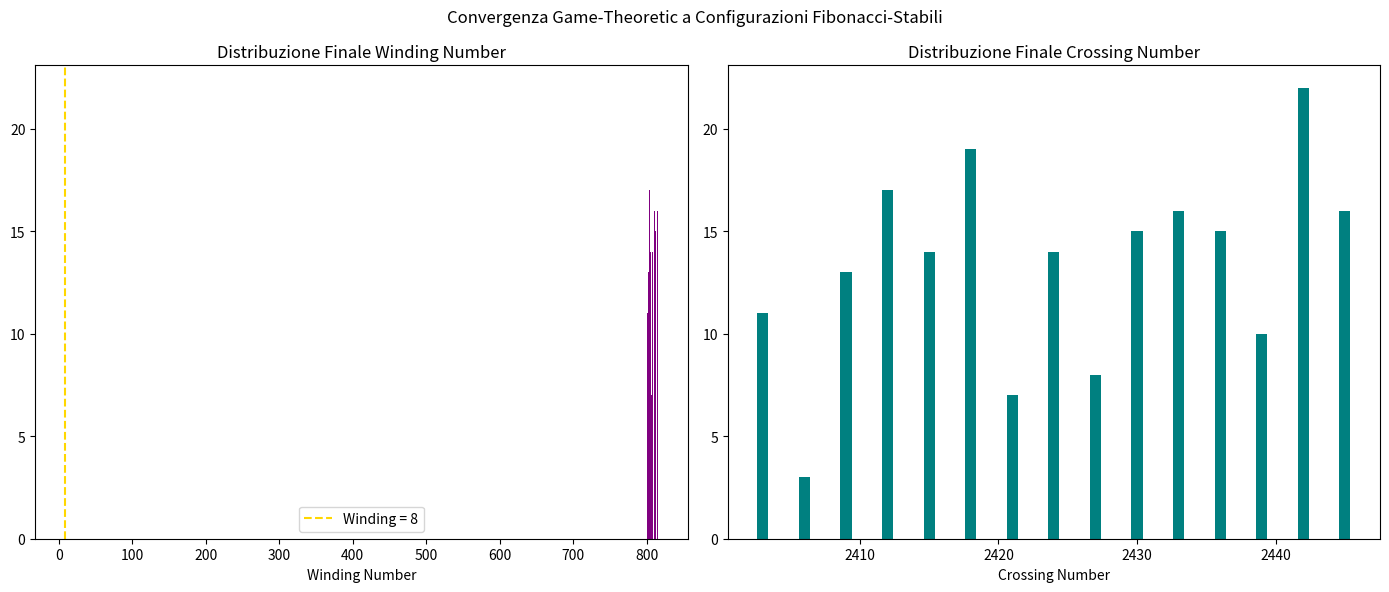

This figure's Python source:
import numpy as np
import matplotlib.pyplot as plt

NUM_KNOTS = 200
WINDING_TARGET = 8

def generate_knot(max_winding=15):
    winding = np.random.randint(1, max_winding + 1)
    crossings = winding * 3
    return winding, crossings

def fibonacci_payoff(winding, crossings):
    fusion_bonus = winding**2 if winding >= 5 else 0
    crossing_penalty = (crossings - 3*winding)**2
    winding_dist = abs(winding - WINDING_TARGET)
    return fusion_bonus - 5 * crossing_penalty - 10 * winding_dist

knots = [generate_knot() for _ in range(NUM_KNOTS)]

for iter in range(800):
    changed = False
    for i in range(NUM_KNOTS):
        w, c = knots[i]
        current_pay = fibonacci_payoff(w, c)
        
        mutations = []
        mutations.append((w + 1, c + 3))
        if w > 1:
            mutations.append((w - 1, max(c - 3, 0)))
        mutations.append((w, c + 2))
        if c > 3:
            mutations.append((w, c - 3))
        
        best_pay = current_pay
        best_w, best_c = w, c
        for mw, mc in mutations:
            m_pay = fibonacci_payoff(mw, mc)
            if m_pay > best_pay:
                best_pay = m_pay
                best_w, best_c = mw, mc
        
        if (best_w, best_c) != (w, c):
            knots[i] = (best_w, best_c)
            changed = True
    
    if not changed:
        break

final_winding = [w for w, _ in knots]
final_cross = [c for _, c in knots]

unique_w, counts_w = np.unique(final_winding, return_counts=True)
unique_c, counts_c = np.unique(final_cross, return_counts=True)

fig, ax = plt.subplots(1, 2, figsize=(14, 6))
ax[0].bar(unique_w, counts_w, color='purple')
ax[0].axvline(WINDING_TARGET, color='gold', linestyle='--', label=f'Winding = {WINDING_TARGET}')
ax[0].set_title('Distribuzione Finale Winding Number')
ax[0].set_xlabel('Winding Number')
ax[0].legend()

ax[1].bar(unique_c, counts_c, color='teal')
ax[1].set_title('Distribuzione Finale Crossing Number')
ax[1].set_xlabel('Crossing Number')

plt.suptitle('Convergenza Game-Theoretic a Configurazioni Fibonacci-Stabili')
plt.tight_layout()
plt.savefig('06_fibonacci_winding_distribution.png', dpi=300)
plt.show()
